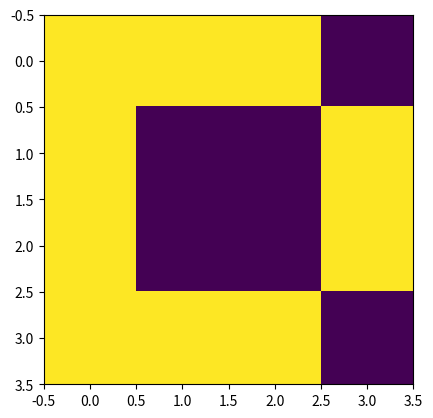

Recreate this plot in Python.
# Лабораторная работа 2 по дисциплине МРЗвИС
# [redacted]
# Реализовать модель сети Хопфилда с непрерывным состоянием и дискретным временем в асинхронном режиме.
# Вариант 3

# Ссылки на источники:
# https://numpy.org/doc/2.1/reference/index.html
# https://matplotlib.org/stable/api/index
#
# https://github.com/Meteorych/mrzvis


import numpy as np
import matplotlib.pyplot as plt


def preprocess_alphabet(alphabet):
    processed_alphabet = []
    for item in alphabet:
        if isinstance(item, np.ndarray) and item.ndim == 2:
            processed_alphabet.append(item.ravel())
        else:
            processed_alphabet.append(item)
    return np.array(processed_alphabet)


class Hopfield:
    def __init__(self, images, nu: float = 1.0) -> None:
        self.size = images.shape[1]
        self.w = np.zeros((self.size, self.size))
        self.images = images
        self.neg_images = self._get_neg_images(self.images)
        self.nu = nu

    def _get_neg_images(self, images):
        return images * -1

    def train(self, e=1e-6, max_iters=10000):
        for _ in range(max_iters):
            old_w = self.w.copy()

            for image in self.images:
                x_t = np.matrix(image.copy()).T
                activation = np.tanh(self.w @ x_t)
                self.w += (self.nu / self.size) * (x_t - activation) @ x_t.T
                np.fill_diagonal(
                    self.w, 0
                )  # Диагональные элементы обнуляются, чтобы нейроны не влияли сами на себя.

            # Условие сходимости
            if np.abs(old_w - self.w).sum() < e:
                break

        np.fill_diagonal(self.w, 0)

    def _find_image_num(self, x, images) -> int | None:
        for idx, image in enumerate(images):
            if np.abs(image - x).max() < 1e-2:
                return idx
        return None

    def predict(self, x, max_iters: int = 1000):
        states = [np.matrix(x.copy())] * 4
        relaxation_iters = 0

        for _ in range(max_iters):
            relaxation_iters += 1

            # Calculate the new state
            new_state = np.tanh(self.w @ states[-1].T).T
            states.append(new_state)
            states.pop(0)

            # Check for convergence
            if (
                _ >= 3
                and np.abs(states[0] - states[2]).max() < 1e-8
                and np.abs(states[1] - states[3]).max() < 1e-8
            ):
                # Find the closest image from the training set
                image_num = self._find_image_num(new_state, self.images)
                neg_image_num = self._find_image_num(new_state, self.neg_images)
                is_negative = neg_image_num is not None

                return (
                    relaxation_iters,
                    new_state,
                    (image_num if image_num is not None else neg_image_num),
                    is_negative,
                )

        return max_iters, new_state, None, None


def display_console_image_result(original, result):
    plt.imshow(original.reshape((4, 4)))
    plt.show()

    print(result)

    plt.imshow(result.reshape((4, 4)))
    plt.show()


alphabet = np.array(
    [
        [[-1, 1, 1, -1], [1, -1, -1, 1], [1, 1, 1, 1], [1, -1, -1, 1]],
        [[1, 1, 1, -1], [1, -1, -1, 1], [1, -1, -1, 1], [1, 1, 1, -1]],
        [[-1, 1, 1, -1], [1, -1, -1, 1], [1, -1, -1, 1], [-1, 1, 1, -1]],
        [[-1, 1, 1, 1], [1, -1, -1, -1], [1, -1, -1, -1], [-1, 1, 1, 1]],
    ]
)

# [-1, 1, 1, -1, 1, -1, -1, 1, 1, 1, 1, 1, 1, -1, -1, 1],
# [1, 1, 1, -1, 1, -1, -1, 1, 1, -1, -1, 1, 1, 1, 1, -1],
# [-1, 1, 1, -1, 1, -1, -1, 1, 1, -1, -1, 1, -1, 1, 1, -1],
# # [-1, 1, 1, 1, 1, -1, -1, -1, 1, -1, -1, -1, -1, 1, 1, 1],

# [-1, -1, -1, 1, -1, 1, 1, -1, -1, 1, 1, -1, -1, -1, -1, 1]

alphabet = preprocess_alphabet(alphabet)
network = Hopfield(alphabet, 0.7)
network.train()
input_image = np.array([1, -1, 1, -1, 1, -1, 1, 1, 1, -1, -1, 1, 1, -1, 1, -1])
iterations, predicted_state, _, _ = network.predict(input_image)

print("Iterations: ", iterations)

display_console_image_result(input_image, predicted_state)
